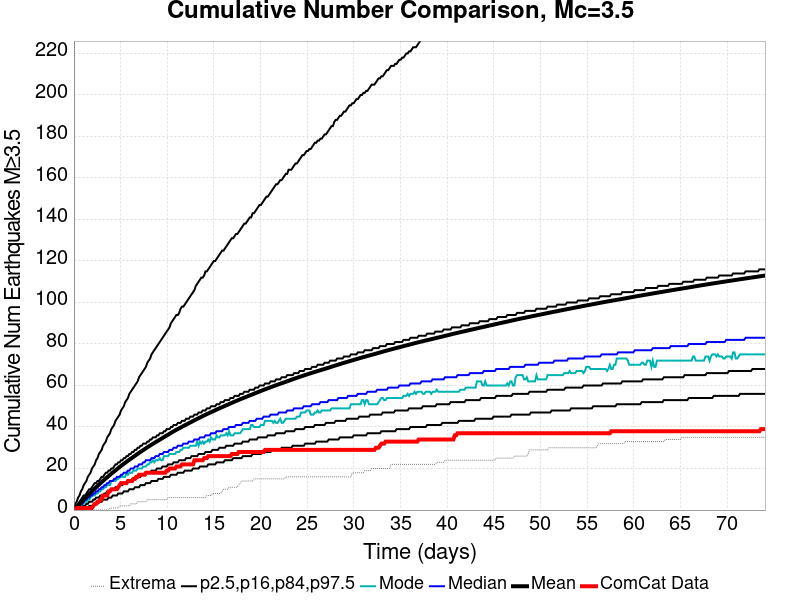

Values plotted in this chart, from the file beside it:
Time (days), ComCat Data, Simulation Mean, Simulation Median, Simulation Mode, Simulation Minimum, Simulation Maximum, 2.5 %-ile, 16 %-ile, 84 %-ile, 97.5 %-ile
0.0, 0.0, 0.0, 0.0, 0.0, 0.0, 0.0, 0.0, 0.0, 0.0, 0.0
0.1484, 0.0, 0.6817, 0.0, 0.0, 0.0, 507.0, 0.0, 0.0, 1.0, 3.0
0.2969, 1.0, 1.38, 1.0, 1.0, 0.0, 638.0, 0.0, 0.0, 2.0, 4.0
0.4453, 1.0, 2.109, 2.0, 1.0, 0.0, 970.0, 0.0, 0.0, 3.0, 6.0
0.5937, 1.0, 2.85, 2.0, 2.0, 0.0, 1185, 0.0, 1.0, 4.0, 7.0
0.7421, 1.0, 3.567, 3.0, 2.0, 0.0, 1301, 0.0, 1.0, 5.0, 9.0
0.8906, 1.0, 4.28, 3.0, 3.0, 0.0, 1415, 0.0, 2.0, 6.0, 10.0
1.039, 1.0, 4.983, 4.0, 3.0, 0.0, 1490, 1.0, 2.0, 7.0, 12.0
1.187, 1.0, 5.681, 5.0, 4.0, 0.0, 1560, 1.0, 2.0, 7.0, 13.0
1.336, 1.0, 6.363, 5.0, 4.0, 0.0, 1619, 1.0, 3.0, 8.0, 14.0
1.484, 1.0, 7.029, 6.0, 5.0, 0.0, 1678, 1.0, 3.0, 9.0, 16.0
1.633, 1.0, 7.693, 6.0, 5.0, 0.0, 1730, 2.0, 4.0, 10.0, 17.0
1.781, 1.0, 8.38, 7.0, 6.0, 0.0, 1842, 2.0, 4.0, 10.0, 18.0
1.93, 1.0, 9.028, 7.0, 7.0, 0.0, 2086, 2.0, 4.0, 11.0, 20.0
2.078, 2.0, 9.679, 8.0, 7.0, 0.0, 2258, 2.0, 5.0, 12.0, 21.0
2.226, 3.0, 10.33, 8.0, 7.0, 0.0, 2347, 3.0, 5.0, 13.0, 22.0
2.375, 3.0, 10.96, 9.0, 8.0, 0.0, 2427, 3.0, 6.0, 13.0, 24.0
2.523, 4.0, 11.6, 9.0, 8.0, 0.0, 2504, 3.0, 6.0, 14.0, 25.0
2.672, 4.0, 12.24, 10.0, 9.0, 0.0, 2560, 4.0, 6.0, 14.0, 27.0
2.82, 5.0, 12.86, 10.0, 9.0, 0.0, 2645, 4.0, 7.0, 15.0, 28.0
2.969, 5.0, 13.46, 11.0, 10.0, 0.0, 2692, 4.0, 7.0, 16.0, 29.0
3.117, 7.0, 14.05, 11.0, 10.0, 0.0, 2728, 5.0, 7.0, 16.0, 31.0
3.265, 7.0, 14.64, 12.0, 11.0, 0.0, 2770, 5.0, 8.0, 17.0, 32.0
3.414, 7.0, 15.23, 12.0, 11.0, 0.0, 2812, 5.0, 8.0, 18.0, 33.0
3.562, 7.0, 15.8, 13.0, 12.0, 0.0, 2864, 5.0, 9.0, 18.0, 35.0
3.711, 9.0, 16.38, 13.0, 12.0, 0.0, 2894, 6.0, 9.0, 19.0, 36.0
3.859, 9.0, 16.94, 14.0, 12.0, 1.0, 2931, 6.0, 9.0, 19.0, 37.0
4.008, 10.0, 17.5, 14.0, 14.0, 1.0, 2967, 6.0, 10.0, 20.0, 39.0
4.156, 10.0, 18.05, 14.0, 14.0, 1.0, 2991, 7.0, 10.0, 20.0, 40.0
4.304, 10.0, 18.58, 15.0, 14.0, 1.0, 3014, 7.0, 10.0, 21.0, 41.0
4.453, 10.0, 19.12, 15.0, 14.0, 1.0, 3036, 7.0, 11.0, 22.0, 43.0
4.601, 10.0, 19.66, 16.0, 15.0, 1.0, 3093, 7.0, 11.0, 22.0, 44.0
4.75, 11.0, 20.21, 16.0, 15.0, 1.0, 3132, 8.0, 11.0, 23.0, 45.0
4.898, 12.0, 20.74, 16.0, 16.0, 2.0, 3157, 8.0, 12.0, 23.0, 46.0
5.047, 13.0, 21.26, 17.0, 16.0, 2.0, 3176, 8.0, 12.0, 24.0, 48.0
5.195, 13.0, 21.78, 17.0, 16.0, 2.0, 3203, 8.0, 12.0, 24.0, 49.0
5.343, 13.0, 22.28, 18.0, 16.0, 2.0, 3219, 9.0, 13.0, 25.0, 50.0
5.492, 13.0, 22.77, 18.0, 16.0, 2.0, 3236, 9.0, 13.0, 25.0, 52.0
5.64, 13.0, 23.28, 18.0, 18.0, 2.0, 3254, 9.0, 13.0, 26.0, 53.0
5.789, 14.0, 23.76, 19.0, 17.0, 2.0, 3270, 9.0, 14.0, 26.0, 54.0
5.937, 14.0, 24.24, 19.0, 18.0, 2.0, 3283, 10.0, 14.0, 27.0, 56.0
6.086, 14.0, 24.71, 20.0, 18.0, 3.0, 3299, 10.0, 14.0, 27.0, 57.0
6.234, 14.0, 25.17, 20.0, 18.0, 3.0, 3317, 10.0, 15.0, 28.0, 58.0
6.382, 15.0, 25.65, 20.0, 19.0, 3.0, 3335, 10.0, 15.0, 28.0, 59.0
6.531, 15.0, 26.13, 21.0, 19.0, 3.0, 3351, 11.0, 15.0, 29.0, 60.0
6.679, 16.0, 26.6, 21.0, 19.0, 3.0, 3363, 11.0, 15.0, 29.0, 61.0
6.828, 16.0, 27.06, 21.0, 20.0, 4.0, 3379, 11.0, 16.0, 30.0, 62.0
6.976, 17.0, 27.53, 22.0, 20.0, 4.0, 3392, 11.0, 16.0, 30.0, 64.0
7.125, 17.0, 27.99, 22.0, 20.0, 4.0, 3404, 12.0, 16.0, 31.0, 65.0
7.273, 17.0, 28.45, 22.0, 20.0, 4.0, 3414, 12.0, 17.0, 31.0, 66.0
7.421, 17.0, 28.88, 23.0, 21.0, 4.0, 3424, 12.0, 17.0, 32.0, 67.0
7.57, 17.0, 29.33, 23.0, 21.0, 4.0, 3440, 12.0, 17.0, 32.0, 68.0
7.718, 18.0, 29.77, 24.0, 21.0, 4.0, 3473, 13.0, 17.0, 32.0, 69.0
7.867, 18.0, 30.22, 24.0, 22.0, 5.0, 3502, 13.0, 18.0, 33.0, 71.0
8.015, 18.0, 30.64, 24.0, 22.0, 5.0, 3517, 13.0, 18.0, 33.0, 72.0
8.164, 18.0, 31.07, 24.0, 23.0, 5.0, 3534, 13.0, 18.0, 34.0, 73.0
8.312, 18.0, 31.5, 25.0, 23.0, 5.0, 3551, 14.0, 19.0, 34.0, 75.0
8.46, 18.0, 31.91, 25.0, 24.0, 5.0, 3565, 14.0, 19.0, 35.0, 76.0
8.609, 18.0, 32.33, 25.0, 23.0, 5.0, 3576, 14.0, 19.0, 35.0, 77.0
8.757, 18.0, 32.72, 26.0, 24.0, 5.0, 3590, 14.0, 19.0, 35.0, 78.0
... 440 more rows
